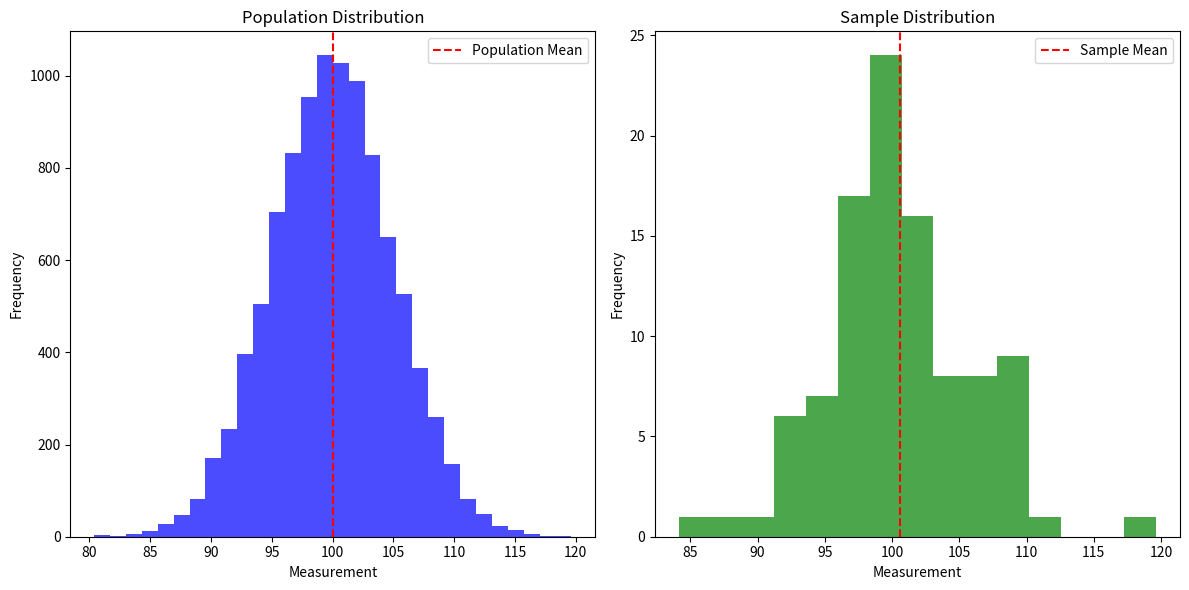
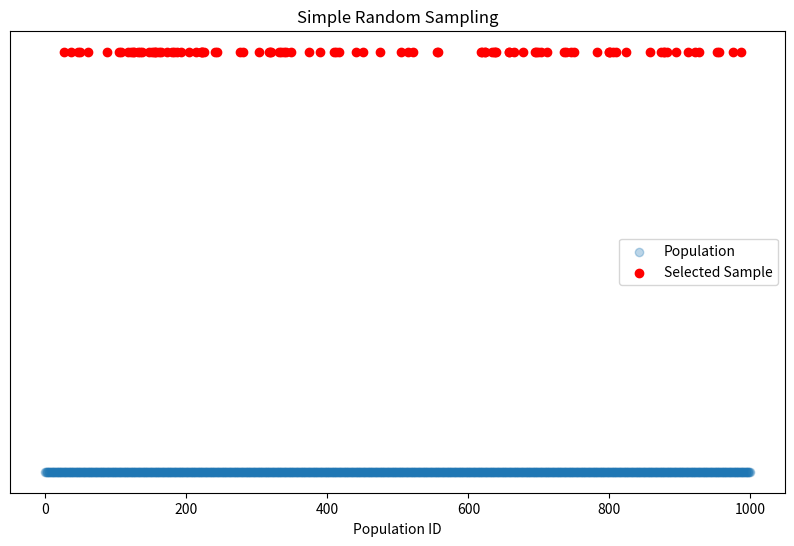
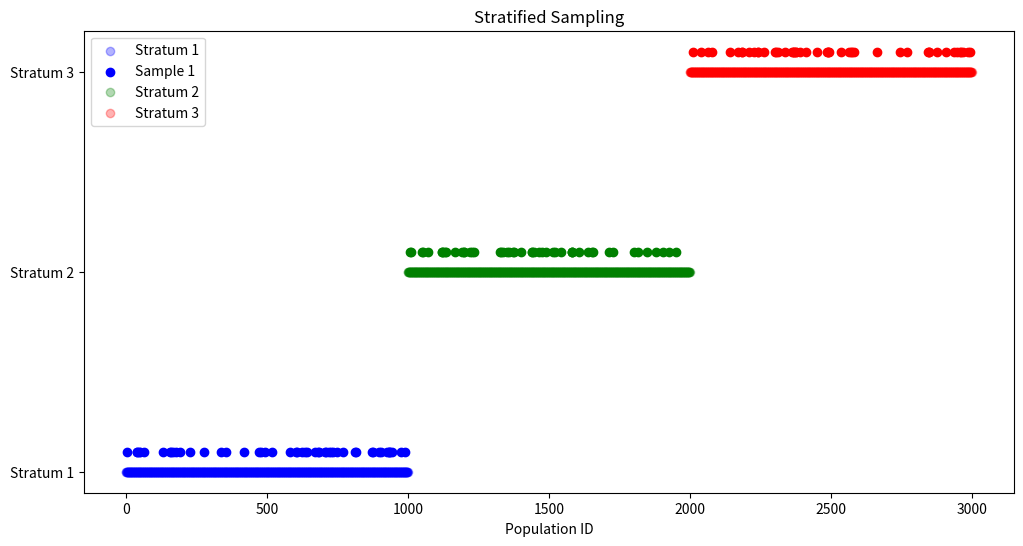
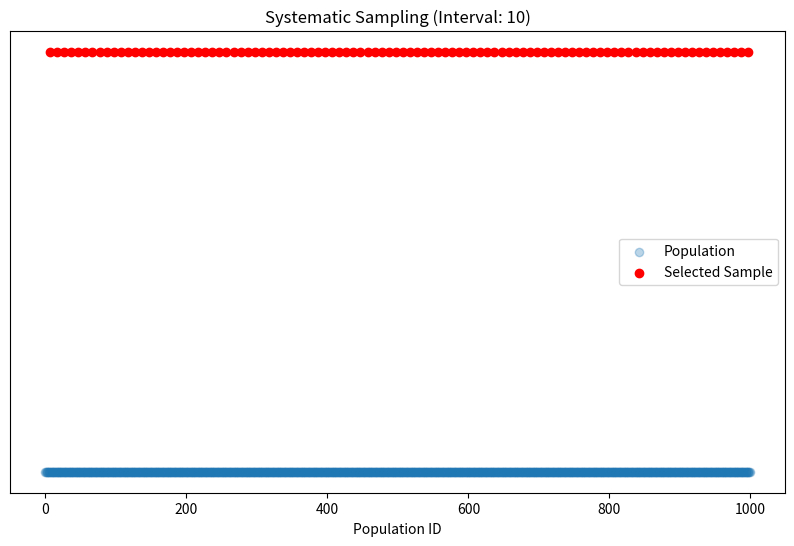
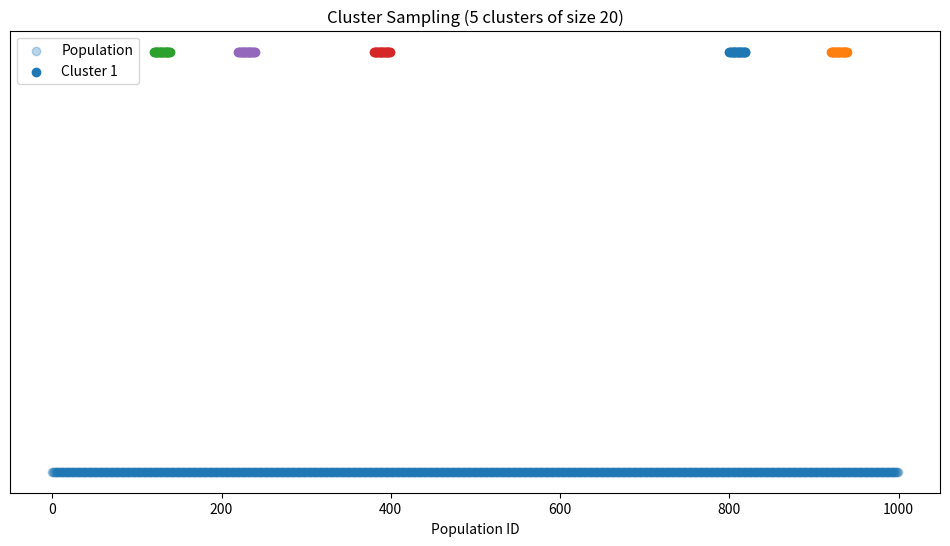
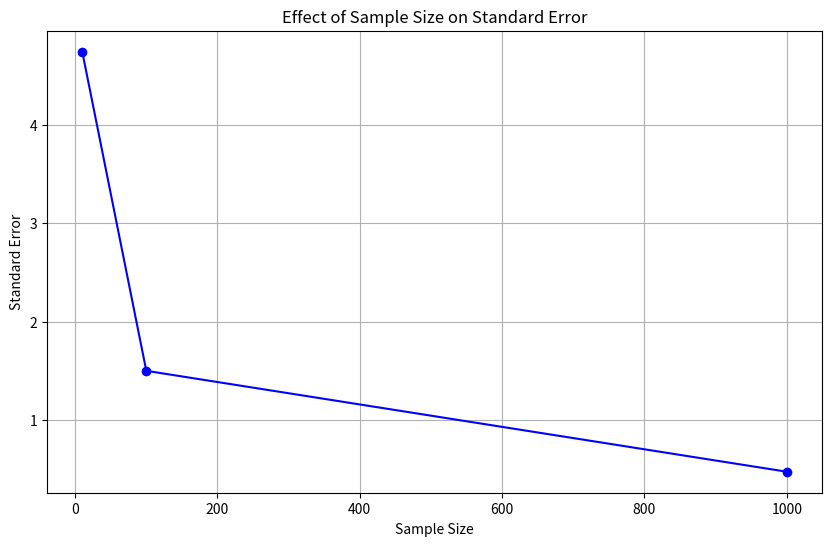
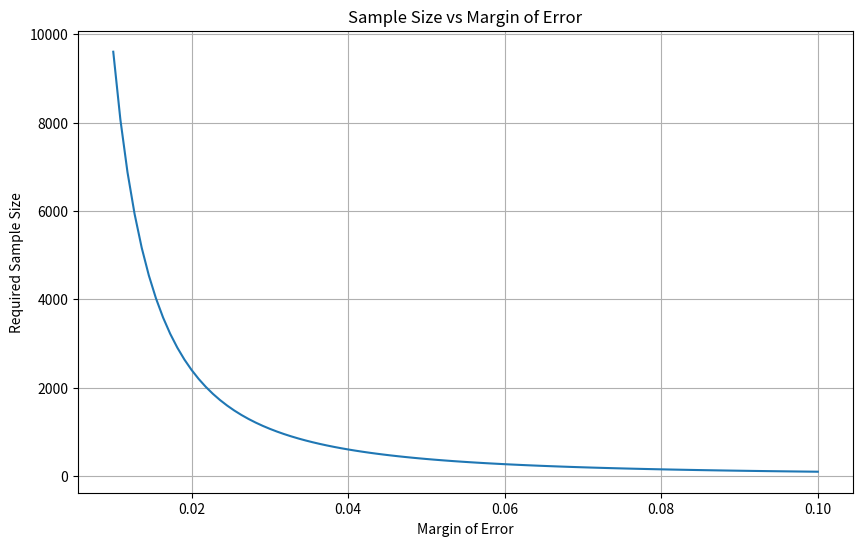

Recreate these plots in Python, in order.
import matplotlib.pyplot as plt
import numpy as np
from scipy import stats


def generate_quality_control_visualization():
    """Generate quality control visualization comparing population and sample distributions"""
    np.random.seed(42)
    # Simulate a production batch of 10,000 items
    population = np.random.normal(loc=100, scale=5, size=10000)
    # Take a sample of 100 items
    sample = np.random.choice(population, size=100, replace=False)

    plt.figure(figsize=(12, 6))
    plt.subplot(121)
    plt.hist(population, bins=30, alpha=0.7, color="blue")
    plt.axvline(
        np.mean(population), color="red", linestyle="--", label="Population Mean"
    )
    plt.title("Population Distribution")
    plt.xlabel("Measurement")
    plt.ylabel("Frequency")
    plt.legend()

    plt.subplot(122)
    plt.hist(sample, bins=15, alpha=0.7, color="green")
    plt.axvline(np.mean(sample), color="red", linestyle="--", label="Sample Mean")
    plt.title("Sample Distribution")
    plt.xlabel("Measurement")
    plt.ylabel("Frequency")
    plt.legend()

    plt.tight_layout()
    plt.savefig("population_sample_dist.png")
    plt.close()

    print("\nQuality Control Analysis")
    print(f"Population mean: {np.mean(population):.2f}")
    print(f"Sample mean: {np.mean(sample):.2f}")
    print(f"Difference: {abs(np.mean(population) - np.mean(sample)):.2f}")


def generate_sampling_methods_visualizations():
    """Generate visualizations for different sampling methods"""
    # Simple Random Sampling
    population = np.arange(1000)
    sample = np.random.choice(population, size=100, replace=False)

    plt.figure(figsize=(10, 6))
    plt.scatter(population, [0] * len(population), alpha=0.3, label="Population")
    plt.scatter(sample, [0.1] * len(sample), color="red", label="Selected Sample")
    plt.title("Simple Random Sampling")
    plt.xlabel("Population ID")
    plt.yticks([])
    plt.legend()
    plt.savefig("simple_random_sampling.png")
    plt.close()

    # Stratified Sampling
    population = np.arange(3000)
    strata_sizes = [1000, 1000, 1000]
    sample_sizes = [50, 50, 50]
    start_idx = 0
    colors = ["blue", "green", "red"]

    plt.figure(figsize=(12, 6))
    for i, (stratum_size, sample_size) in enumerate(zip(strata_sizes, sample_sizes)):
        stratum = population[start_idx : start_idx + stratum_size]
        sample = np.random.choice(stratum, size=sample_size, replace=False)

        plt.scatter(
            stratum,
            [i] * len(stratum),
            alpha=0.3,
            color=colors[i],
            label=f"Stratum {i+1}",
        )
        plt.scatter(
            sample,
            [i + 0.1] * len(sample),
            color=colors[i],
            label=f"Sample {i+1}" if i == 0 else "",
        )

        start_idx += stratum_size

    plt.title("Stratified Sampling")
    plt.xlabel("Population ID")
    plt.yticks(
        range(len(strata_sizes)), [f"Stratum {i+1}" for i in range(len(strata_sizes))]
    )
    plt.legend()
    plt.savefig("stratified_sampling.png")
    plt.close()

    # Systematic Sampling
    population = np.arange(1000)
    interval = 10
    start = np.random.randint(0, interval)
    sample = population[start::interval]

    plt.figure(figsize=(10, 6))
    plt.scatter(population, [0] * len(population), alpha=0.3, label="Population")
    plt.scatter(sample, [0.1] * len(sample), color="red", label="Selected Sample")
    plt.title(f"Systematic Sampling (Interval: {interval})")
    plt.xlabel("Population ID")
    plt.yticks([])
    plt.legend()
    plt.savefig("systematic_sampling.png")
    plt.close()

    # Cluster Sampling
    population = np.arange(1000)
    n_clusters = 5
    cluster_size = 20
    clusters = np.random.choice(
        len(population) // cluster_size, size=n_clusters, replace=False
    )

    plt.figure(figsize=(12, 6))
    plt.scatter(population, [0] * len(population), alpha=0.3, label="Population")

    for i, cluster in enumerate(clusters):
        start = cluster * cluster_size
        end = start + cluster_size
        cluster_members = population[start:end]

        plt.scatter(
            cluster_members,
            [0.1] * len(cluster_members),
            color=f"C{i}",
            label=f"Cluster {i+1}" if i == 0 else "",
        )

    plt.title(f"Cluster Sampling ({n_clusters} clusters of size {cluster_size})")
    plt.xlabel("Population ID")
    plt.yticks([])
    plt.legend()
    plt.savefig("cluster_sampling.png")
    plt.close()


def generate_sampling_error_visualization():
    """Generate visualization for sampling error vs sample size"""
    population_std = 15
    sample_sizes = [10, 100, 1000]
    ses = []

    plt.figure(figsize=(10, 6))
    for n in sample_sizes:
        se = population_std / np.sqrt(n)
        ses.append(se)
        print(f"Sample size {n}: Standard Error = {se:.2f}")

    plt.plot(sample_sizes, ses, "bo-")
    plt.xlabel("Sample Size")
    plt.ylabel("Standard Error")
    plt.title("Effect of Sample Size on Standard Error")
    plt.grid(True)
    plt.savefig("sampling_error_effect.png")
    plt.close()


def generate_sample_size_visualization():
    """Generate visualization for sample size determination"""
    confidence_level = 0.95
    p = 0.5
    z_score = stats.norm.ppf(1 - (1 - confidence_level) / 2)

    margins = np.linspace(0.01, 0.1, 100)
    sizes = [(z_score**2 * p * (1 - p)) / m**2 for m in margins]

    plt.figure(figsize=(10, 6))
    plt.plot(margins, sizes)
    plt.xlabel("Margin of Error")
    plt.ylabel("Required Sample Size")
    plt.title("Sample Size vs Margin of Error")
    plt.grid(True)
    plt.savefig("sample_size_relationship.png")
    plt.close()


if __name__ == "__main__":
    print("Generating population and sampling visualizations...")
    generate_quality_control_visualization()
    generate_sampling_methods_visualizations()
    generate_sampling_error_visualization()
    generate_sample_size_visualization()
    print("All population and sampling visualizations generated successfully!")
